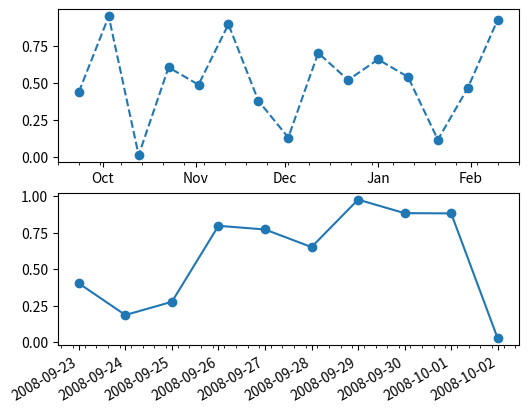

Write the Python code that produced this figure.
import matplotlib.pyplot as plt
import numpy as np
import matplotlib as mpl
import datetime as dt


def main():
    fig = plt.figure()
    ax2 = fig.add_subplot(212)
    date2_1 = dt.datetime(2008, 9, 23)
    date2_2 = dt.datetime(2008, 10, 3)
    delta2 = dt.timedelta(days=1)
    dates2 = mpl.dates.drange(date2_1, date2_2, delta2)
    y2 = np.random.rand(len(dates2))
    ax2.plot_date(dates2, y2, linestyle='-')
    dateFmt = mpl.dates.DateFormatter('%Y-%m-%d')
    ax2.xaxis.set_major_formatter(dateFmt)

    daysLoc = mpl.dates.DayLocator()
    hoursLoc = mpl.dates.HourLocator(interval=6)
    ax2.xaxis.set_major_locator(daysLoc)
    ax2.xaxis.set_minor_locator(hoursLoc)

    fig.autofmt_xdate(bottom=0.18)
    fig.subplots_adjust(left=0.18)

    ax1 = fig.add_subplot(211)
    date1_1 = dt.datetime(2008, 9, 23)
    date1_2 = dt.datetime(2009, 2, 16)
    delta1 = dt.timedelta(days=10)
    dates1 = mpl.dates.drange(date1_1, date1_2, delta1)
    y1 = np.random.rand(len(dates1))
    ax1.plot_date(dates1, y1, linestyle='--')
    monthsLoc = mpl.dates.MonthLocator()
    weeksLoc = mpl.dates.WeekdayLocator()
    ax1.xaxis.set_major_locator(monthsLoc)
    ax1.xaxis.set_minor_locator(weeksLoc)
    monthsFmt = mpl.dates.DateFormatter('%b')
    ax1.xaxis.set_major_formatter(monthsFmt)

    plt.show()


if __name__ == '__main__':
    main()
